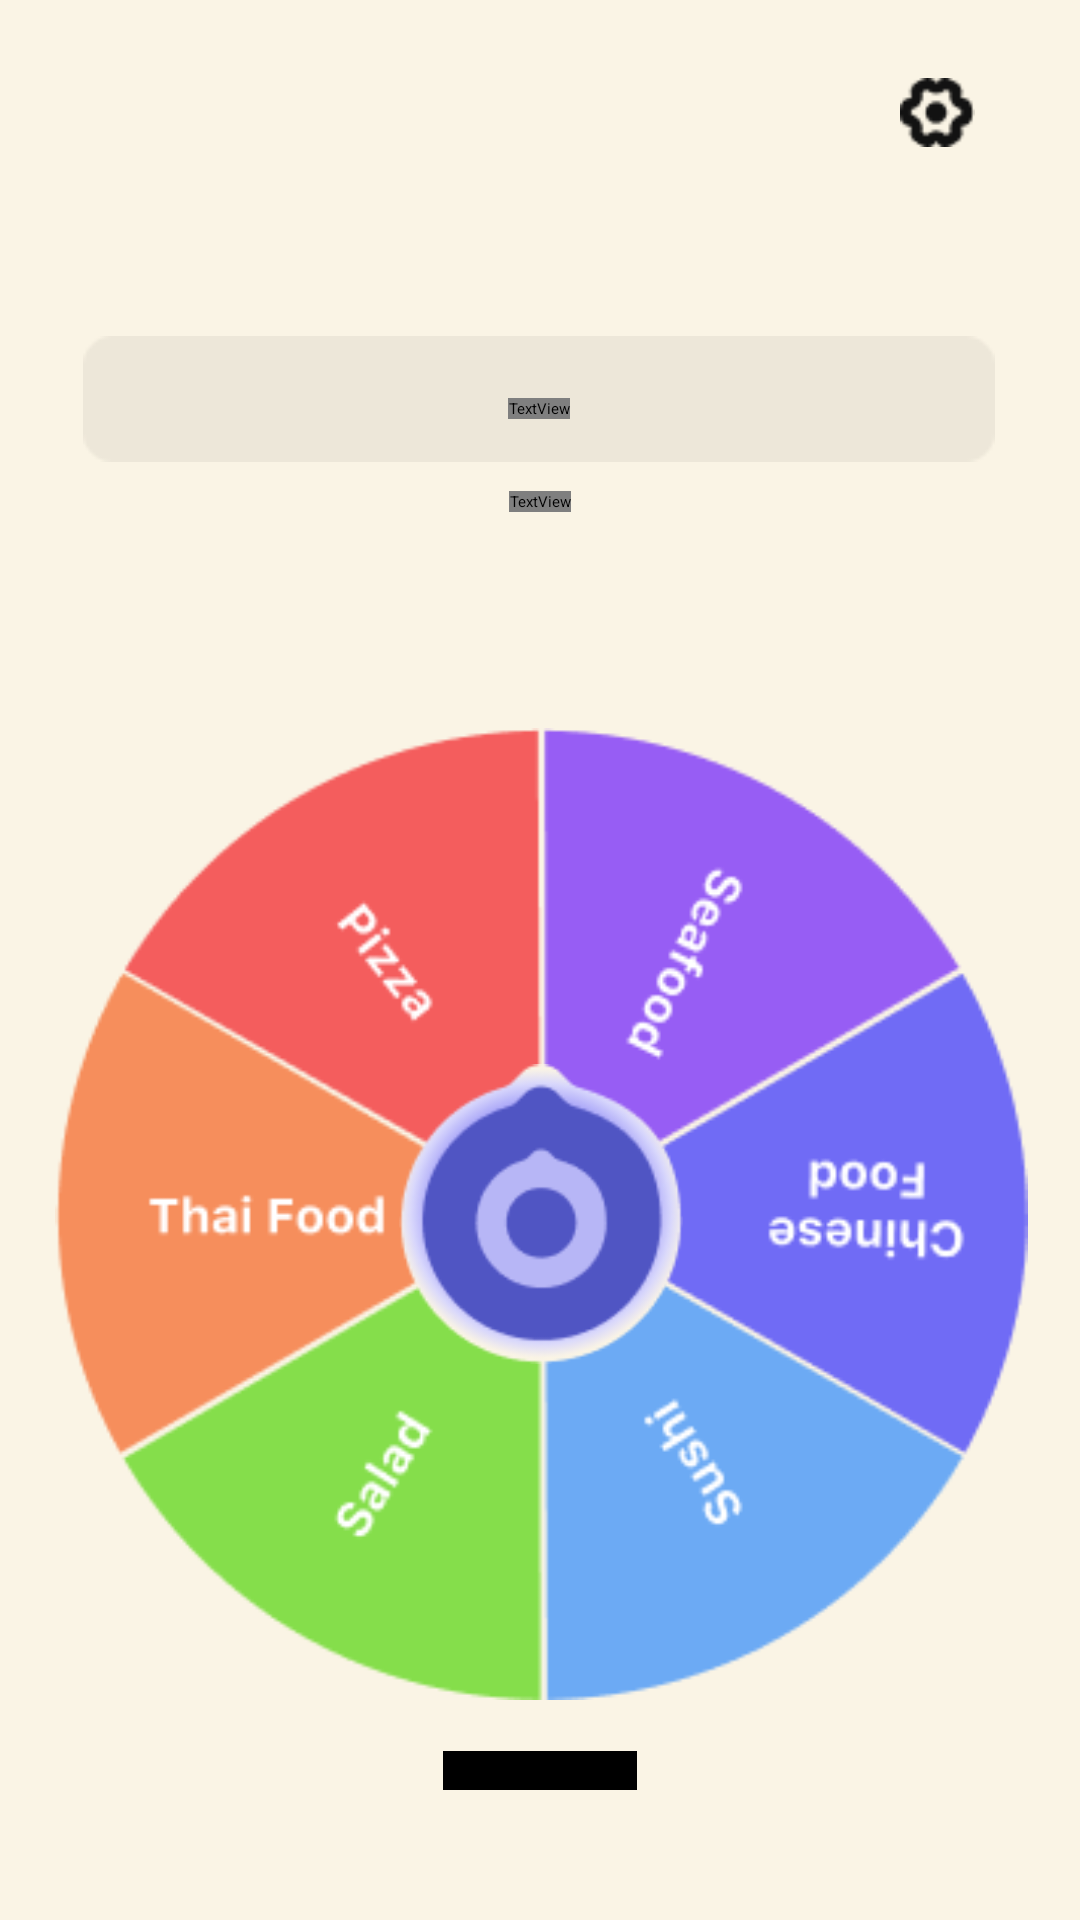

Layout XML and referenced resources for this Android screen:
<!-- AndroidManifest.xml: application theme Theme.Spinner -->
<!-- res/layout/fragment_home.xml -->
<?xml version="1.0" encoding="utf-8"?>
<androidx.constraintlayout.widget.ConstraintLayout xmlns:android="http://schemas.android.com/apk/res/android"
    xmlns:app="http://schemas.android.com/apk/res-auto"
    xmlns:tools="http://schemas.android.com/tools"
    android:layout_width="match_parent"
    android:layout_height="match_parent"
    android:background="#FAF4E5"
    tools:context=".MainActivity">


    <ImageView
        android:id="@+id/rectangle_whattoeat"
        android:layout_width="wrap_content"
        android:layout_height="wrap_content"
        android:layout_marginTop="112dp"
        android:src="@drawable/rectangle_eat"
        app:layout_constraintEnd_toEndOf="parent"
        app:layout_constraintHorizontal_bias="0.495"
        app:layout_constraintStart_toStartOf="parent"
        app:layout_constraintTop_toTopOf="parent" />

    <TextView
        android:id="@+id/questionTextView"
        android:layout_width="wrap_content"
        android:layout_height="wrap_content"
        android:layout_marginTop="24dp"
        android:gravity="center"
        android:fontFamily="@font/sfpro_medium"
        android:text="hello"
        android:textColor="@android:color/black"
        android:textSize="16sp"
        app:layout_constraintEnd_toEndOf="parent"
        app:layout_constraintStart_toStartOf="parent"
        app:layout_constraintTop_toBottomOf="@id/titleTextView" />

    <TextView
        android:id="@+id/titleTextView"
        android:layout_width="wrap_content"
        android:layout_height="wrap_content"
        android:fontFamily="@font/sfpro_medium"
        android:gravity="center"
        android:text="What to Eat Tonight?"
        android:textColor="#404040"
        android:textSize="18sp"
        app:layout_constraintBottom_toBottomOf="@id/rectangle_whattoeat"
        app:layout_constraintEnd_toEndOf="@id/rectangle_whattoeat"
        app:layout_constraintStart_toStartOf="@id/rectangle_whattoeat"
        app:layout_constraintTop_toTopOf="@id/rectangle_whattoeat"
        app:layout_constraintVertical_bias="0.588" />

    <ImageView
        android:id="@+id/spinnerImageView"
        android:layout_width="387dp"
        android:layout_height="324dp"
        android:layout_marginTop="72dp"
        android:src="@drawable/spinner"
        app:layout_constraintEnd_toEndOf="parent"
        app:layout_constraintStart_toStartOf="parent"
        app:layout_constraintTop_toBottomOf="@id/questionTextView" />

    <ImageView
        android:id="@+id/topIndicator"
        android:layout_width="100dp"
        android:layout_height="100dp"
        android:src="@drawable/spin_pointer"
        app:layout_constraintBottom_toBottomOf="@id/spinnerImageView"
        app:layout_constraintEnd_toEndOf="@id/spinnerImageView"
        app:layout_constraintStart_toStartOf="@id/spinnerImageView"
        app:layout_constraintTop_toTopOf="@id/spinnerImageView" />


    <Button
        android:id="@+id/resetButton"
        android:layout_width="wrap_content"
        android:layout_height="wrap_content"
        android:background="@drawable/round_btn"
        android:backgroundTint="#000000"
        android:fontFamily="@font/sfpro_semibold"
        android:paddingStart="25dp"
        android:paddingTop="3dp"
        android:paddingEnd="25dp"
        android:paddingBottom="3dp"
        android:text="Reset Wheel"
        android:textAllCaps="false"
        android:textColorHint="#000000"
        app:layout_constraintBottom_toBottomOf="parent"
        app:layout_constraintEnd_toEndOf="parent"
        app:layout_constraintStart_toStartOf="parent"
        app:layout_constraintTop_toBottomOf="@+id/spinnerImageView"
        app:layout_constraintVertical_bias="0.284" />

    <ImageView
        android:id="@+id/settingsIcon"
        android:layout_width="25dp"
        android:layout_height="25dp"
        android:layout_marginTop="25dp"
        android:layout_marginEnd="35dp"
        android:src="@drawable/settings_icon"
        app:layout_constraintEnd_toEndOf="parent"
        app:layout_constraintTop_toTopOf="parent" />

    <ImageView
        android:id="@+id/imageView"
        android:layout_width="wrap_content"
        android:layout_height="wrap_content"
        app:layout_constraintBottom_toBottomOf="parent"
        app:layout_constraintEnd_toEndOf="parent"
        app:layout_constraintHorizontal_bias="0.669"
        app:layout_constraintStart_toEndOf="@+id/resetButton"
        app:layout_constraintTop_toBottomOf="@+id/spinnerImageView"
        app:layout_constraintVertical_bias="0.327"
        app:srcCompat="@drawable/change_icon" />

</androidx.constraintlayout.widget.ConstraintLayout>
<!-- resources referenced by this layout -->
<resources>
  <!-- drawable change_icon: png bitmap (drawable, 572 bytes) -->
  <!-- drawable rectangle_eat: png bitmap (drawable, 603 bytes) -->
  <!-- drawable round_btn (drawable) -->
  <?xml version="1.0" encoding="utf-8"?>
  <shape xmlns:android="http://schemas.android.com/apk/res/android"
          android:shape="rectangle">
      <solid android:color="#121212" />
      <corners android:radius="50dp" />
  </shape>
  <!-- drawable settings_icon: png bitmap (drawable, 748 bytes) -->
  <!-- drawable spin_pointer: png bitmap (drawable, 8092 bytes) -->
  <!-- drawable spinner: png bitmap (drawable, 34073 bytes) -->
  <style name="Theme.Spinner" parent="Theme.MaterialComponents.DayNight.NoActionBar">
          
          <item name="colorPrimary">#121212</item>
          <item name="colorPrimaryVariant">#FFFFFF</item>
          <item name="colorOnPrimary">#FFFFFF</item>
          <item name="colorControlNormal">#FFFFFF</item>
          
          <item name="colorSecondary">#FFFFFF</item>
          <item name="colorSecondaryVariant">#FFFFFF</item>
          <item name="colorOnSecondary">#FFFFFF</item>
          
          <item name="android:statusBarColor">#000000</item>
          
      </style>
</resources>
